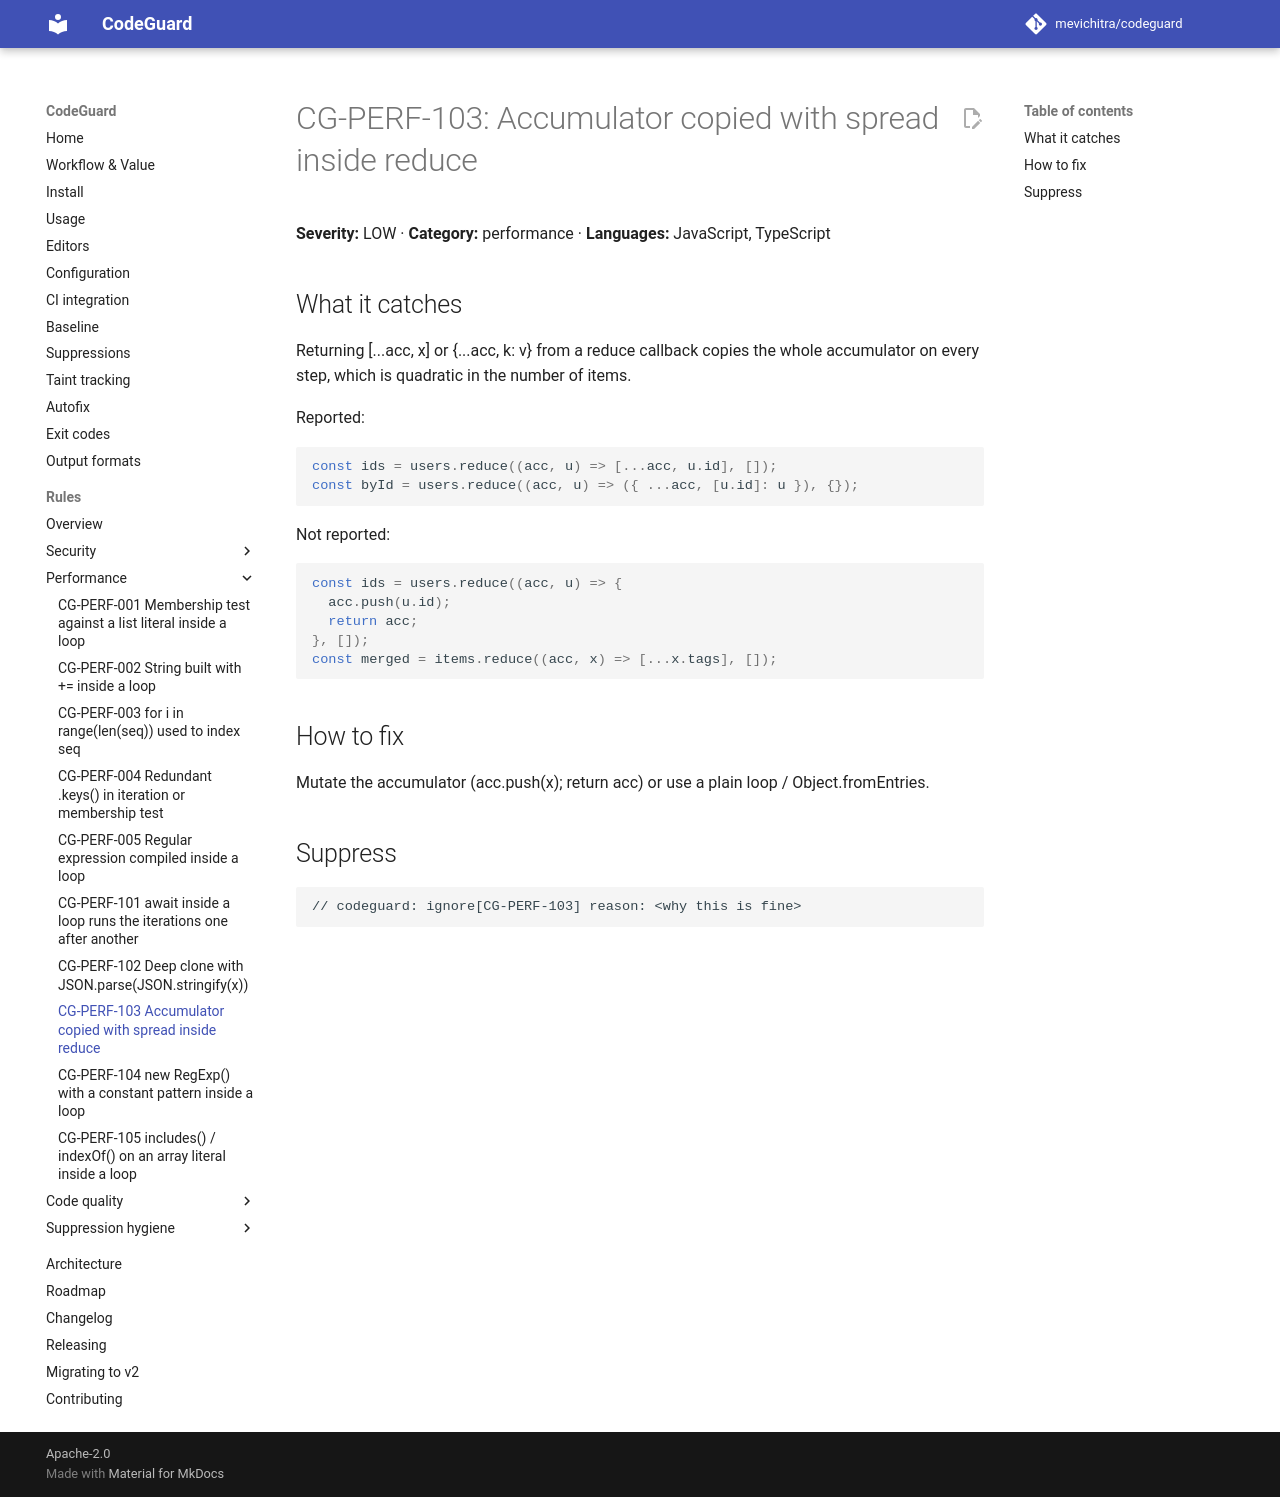

repository: mevichitra/codeguard · page: rules/CG-PERF-103/index.html · generator: mkdocs

# CG-PERF-103: Accumulator copied with spread inside reduce

**Severity:** LOW · **Category:** performance · **Languages:** JavaScript, TypeScript

## What it catches

Returning [...acc, x] or {...acc, k: v} from a reduce callback copies the whole accumulator on every step, which is quadratic in the number of items.

Reported:

```js
const ids = users.reduce((acc, u) => [...acc, u.id], []);
const byId = users.reduce((acc, u) => ({ ...acc, [u.id]: u }), {});
```

Not reported:

```js
const ids = users.reduce((acc, u) => {
  acc.push(u.id);
  return acc;
}, []);
const merged = items.reduce((acc, x) => [...x.tags], []);
```

## How to fix

Mutate the accumulator (acc.push(x); return acc) or use a plain loop / Object.fromEntries.

## Suppress

```text
// codeguard: ignore[CG-PERF-103] reason: <why this is fine>
```
